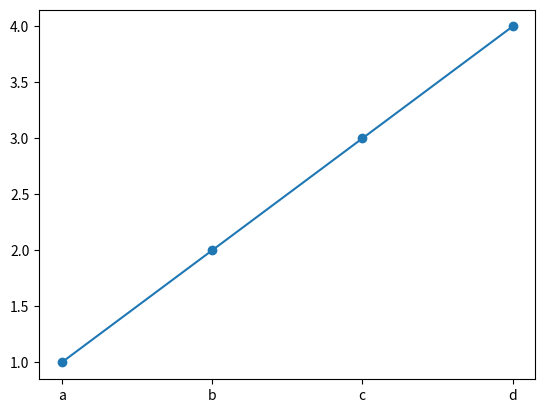

Here is the Python script that generated this plot:
import matplotlib
matplotlib.use('Agg')
import matplotlib.pyplot as plt
import numpy as np

#prepare data
data = np.array([1,2,3,4])
categories = ['a','b','c','d']

#plot figure
fig=plt.figure()

# #plot line graph. third argument optional dots
plt.plot(categories, data, '-o')
# #or
# #bar graph
#plt.bar(categories,data)
#or
#scatter plot
#plt.scatter(data, categories)

# save file
fig.savefig('plot_figure.png')
